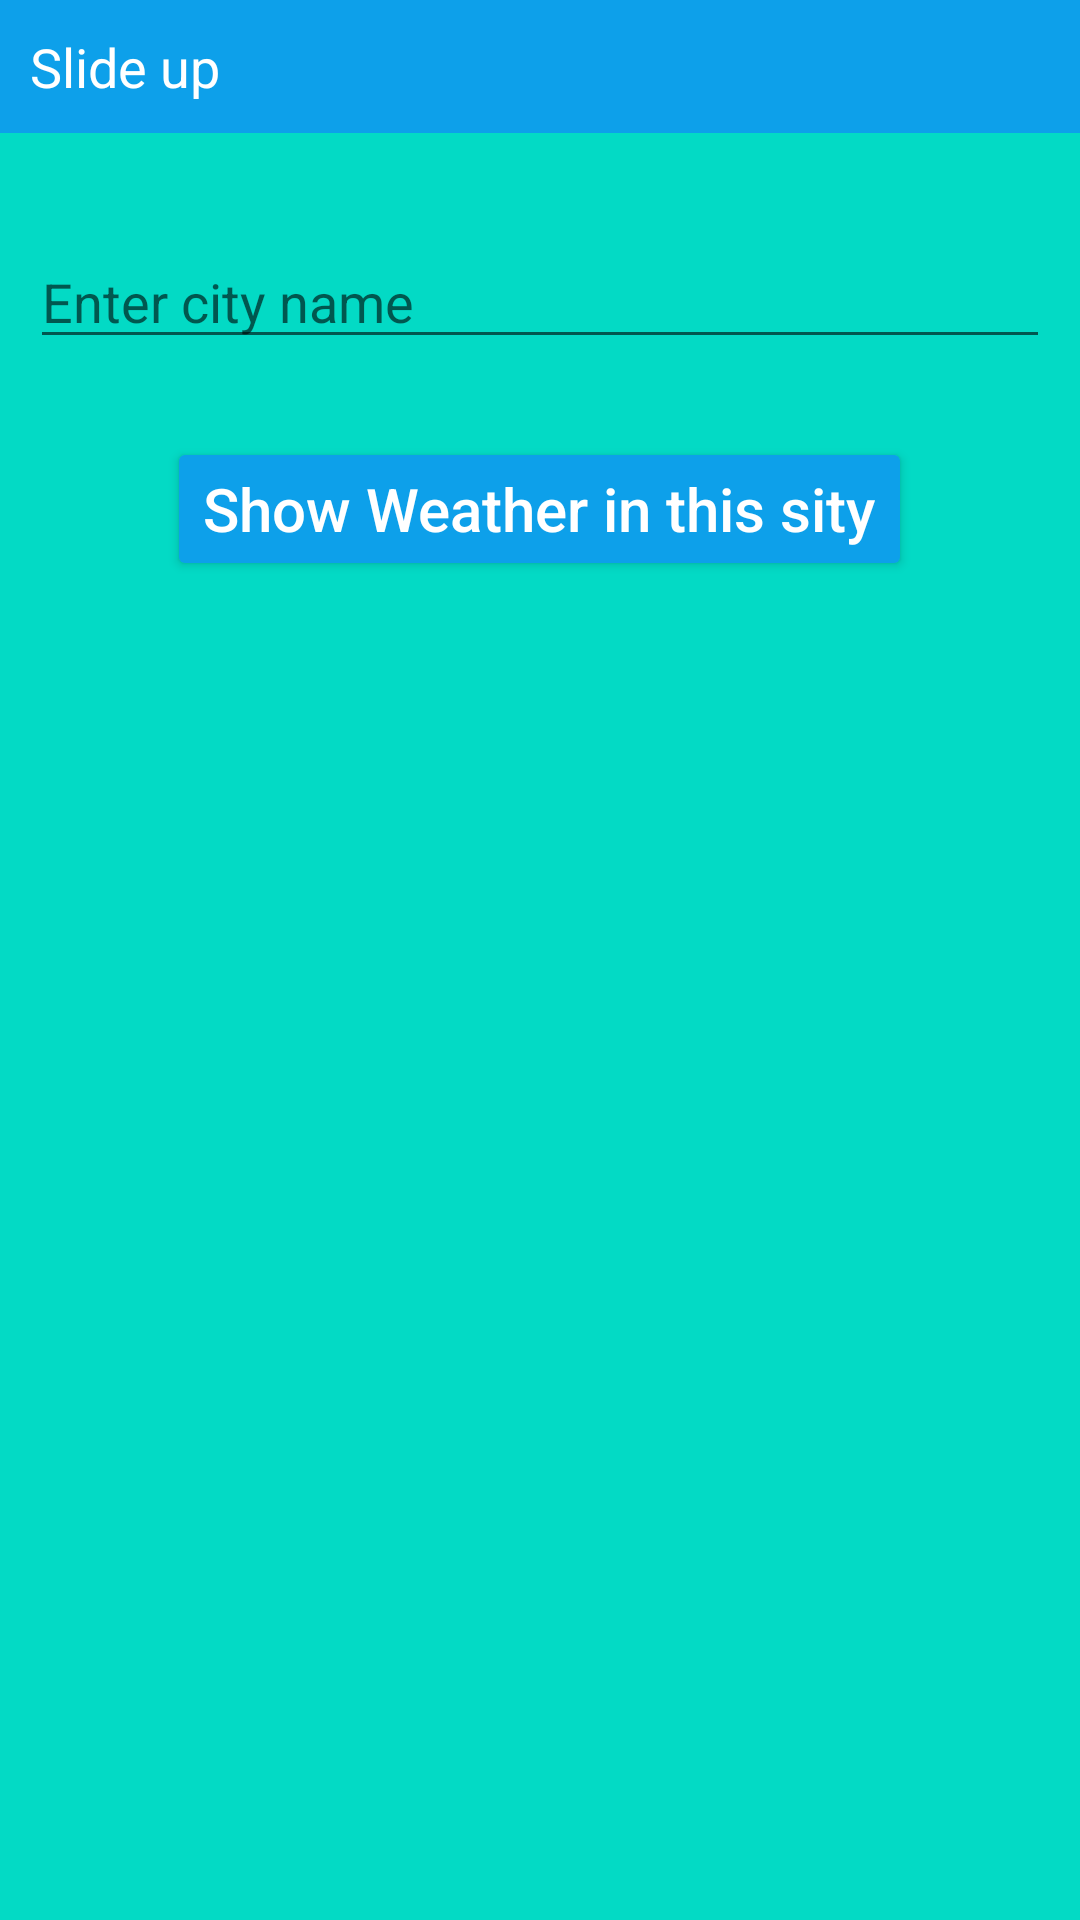

Reconstruct the res/layout file that produces this screen, plus the resources it refers to.
<!-- AndroidManifest.xml: application theme Theme.WeatheraApi_ArsenCS12 -->
<!-- res/layout/bottom_weather.xml -->
<?xml version="1.0" encoding="utf-8"?>
<LinearLayout
    xmlns:android="http://schemas.android.com/apk/res/android"
    android:id="@+id/bottom_weather_layout"
    android:layout_width="match_parent"
    android:layout_height="match_parent"
    xmlns:app="http://schemas.android.com/apk/res-auto"
    android:orientation="vertical"
    app:behavior_hideable="false"
    app:behavior_peekHeaight="55dp"
    app:layout_behavior="com.google.android.material.bottomweather.BottomWeatherBehavior">


    <LinearLayout
        android:id="@+id/bottom_sheet_header"
        android:layout_width="match_parent"
        android:layout_height="wrap_content"
        android:background="#0DA0EA"
        android:orientation="horizontal"
        >
        <TextView
            android:layout_width="wrap_content"
            android:layout_height="wrap_content"
            android:layout_weight="3"
            android:padding="10dp"
            android:text="Slide up"
            android:textColor="@android:color/white"
            android:textSize="18sp" />

        <ImageView
            android:id="@+id/bottom_sheet_arrow"
            android:layout_width="wrap_content"
            android:layout_height="wrap_content"
            android:layout_gravity="center"
            android:layout_weight="1"
            app:srcCompat="@drawable/ic_up" />

    </LinearLayout>

    <androidx.constraintlayout.widget.ConstraintLayout
        android:layout_width="match_parent"
        android:layout_height="match_parent"
        android:background="@color/teal_200">

        <LinearLayout
            android:layout_width="match_parent"
            android:layout_height="match_parent"
            android:filterTouchesWhenObscured="false"
            android:gravity="center_horizontal"
            android:orientation="vertical"
            app:layout_constraintStart_toStartOf="parent"
            app:layout_constraintTop_toTopOf="parent">


            <LinearLayout
                android:layout_width="match_parent"
                android:layout_height="wrap_content"
                android:layout_marginTop="24dp"
                android:orientation="horizontal"
                android:padding="10dp">

                <EditText
                    android:id="@+id/edit_enter_city_name"
                    android:layout_width="0dp"
                    android:layout_height="wrap_content"
                    android:layout_weight="1"
                    android:hint="Enter city name"
                    android:inputType="text" />

            </LinearLayout>

            <Button
                android:id="@+id/btn_show_result"
                android:layout_width="wrap_content"
                android:layout_height="wrap_content"
                android:layout_marginTop="16dp"
                android:layout_marginBottom="50dp"
                android:backgroundTint="#0DA0EA"
                android:text="Show Weather in this sity"
                android:textAllCaps="false"
                android:textColor="#FFFFFF"
                android:textSize="20sp" />

        </LinearLayout>

    </androidx.constraintlayout.widget.ConstraintLayout>
</LinearLayout>
<!-- resources referenced by this layout -->
<resources>
  <style name="Theme.WeatheraApi_ArsenCS12" parent="Theme.MaterialComponents.DayNight.DarkActionBar">
          
          <item name="colorPrimary">@color/purple_500</item>
          <item name="colorPrimaryVariant">@color/purple_700</item>
          <item name="colorOnPrimary">@color/white</item>
          
          <item name="colorSecondary">@color/teal_200</item>
          <item name="colorSecondaryVariant">@color/teal_700</item>
          <item name="colorOnSecondary">@color/black</item>
          
          <item name="android:statusBarColor">?attr/colorPrimaryVariant</item>
          
      </style>
  <!-- not gathered from this repository: default colours our renderer supplied (Android Studio template values) -->
  <color name="purple_500">#FF6200EE</color>
  <color name="purple_700">#FF3700B3</color>
  <color name="teal_200">#FF03DAC5</color>
  <color name="teal_700">#FF018786</color>
  <color name="black">#FF000000</color>
  <color name="white">#FFFFFFFF</color>
</resources>
